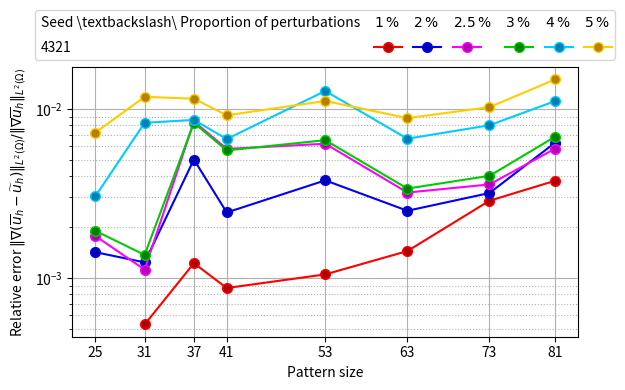

Source code (Python): (Note: this script raises an exception after producing the figure.)
import matplotlib as mpl
import numpy
import matplotlib.pyplot as plt
import numpy as np
from matplotlib.patches import Rectangle

# mpl.use("pgf")

# Data

x = np.array([25, 31, 37, 41, 53, 63, 73, 81])

x1def = np.array([1, 2, 3, 4, 6, 9, 12, 16]) # 1%
x2def = np.array([2, 4, 6, 8, 13, 19, 25, 32]) # 2%
x25def = np.array([3, 5, 8, 10, 16, 24, 32, 40]) # 2.5%
x3def = np.array([4, 6, 9, 12, 20, 28, 38, 48]) # 3%
x4def = np.array([5, 9, 12, 16, 27, 38, 51, 64]) # 4%
x5def = np.array([7, 11, 16, 20, 33, 48, 64, 80]) # 5%

# 2222
# Seed=2222, global RHS, amax=10, sponge, FEM size 100, percentofdef = 1%, p = 0.98
y1_2222 = np.array([0, 5.40231e-05, 0.00020389, 0.000182511, 0.000381055, 0.000709154, 0.000778738, 0.000794373])
# Seed=2222, global RHS, amax=10, sponge, FEM size 100, percentofdef = 2%, p = 0.98
y2_2222 = np.array([0.000104406, 0.00076025, 0.00551497, 0.00322045, 0.00802483, 0.0230656, 0.00311169, 0.00180014])
# Seed=2222, global RHS, amax=10, sponge, FEM size 100, percentofdef = 2.5%, p = 0.98
y25_2222 = np.array([0.000242539, 0.00110612, 0.00566664, 0.00366489, 0.00760141, 0.0227228, 0.00467583, 0.00275895])
# Seed=2222, global RHS, amax=10, sponge, FEM size 100, percentofdef = 3%, p = 0.98
y3_2222 = np.array([0.000935573, 0.00110341, 0.00570999, 0.00335233, 0.00502097, 0.00450876, 0.00522459, 0.00675815])
# Seed=2222, global RHS, amax=10, sponge, FEM size 100, percentofdef = 4%, p = 0.98
y4_2222 = np.array([0.000767656, 0.00325436, 0.0059586, 0.00424335, 0.0283283, 0.00687502, 0.0207619, 0.0102965])
# Seed=2222, global RHS, amax=10, sponge, FEM size 100, percentofdef = 5%, p = 0.98
y5_2222 = np.array([0.00565887, 0.00424505, 0.00652361, 0.00545879, 0.0292998, 0.0113122, 0.0214344, 0.0129582])

# 4321
# Seed=4321, global RHS, amax=10, sponge, FEM size 100, percentofdef = 1%, p = 0.98
y1_4321 = np.array([0, 0.000197424, 0.00034451, 0.00108874, 0.000645786, 0.000661601, 0.000567573, 0.00193133])
# Seed=4321, global RHS, amax=10, sponge, FEM size 100, percentofdef = 2%, p = 0.98
y2_4321 = np.array([0.000173894, 0.000568832, 0.000749883, 0.00549182, 0.00609544, 0.00148516, 0.00509259, 0.00440387])
# Seed=4321, global RHS, amax=10, sponge, FEM size 100, percentofdef = 2.5%, p = 0.98
y25_4321 = np.array([0.000418698, 0.00072409, 0.0017814, 0.00593286, 0.00861927, 0.00626971, 0.00512274, 0.00555823])
# Seed=4321, global RHS, amax=10, sponge, FEM size 100, percentofdef = 3%, p = 0.98
y3_4321 = np.array([0.00240285, 0.00236717, 0.00275401, 0.00591872, 0.00835329, 0.0221299, 0.00750302, 0.00763072])
# Seed=4321, global RHS, amax=10, sponge, FEM size 100, percentofdef = 4%, p = 0.98
y4_4321 = np.array([0.00286882, 0.00263374, 0.00317286, 0.00684704, 0.00998996, 0.0231585, 0.0102082, 0.0110429])
# Seed=4321, global RHS, amax=10, sponge, FEM size 100, percentofdef = 5%, p = 0.98
y5_4321 = np.array([0.00282962, 0.00350932, 0.00347885, 0.00716067, 0.013409, 0.0249985, 0.015049, 0.0196517])

# 1234
# Seed=1234, global RHS, amax=10, sponge, FEM size 100, percentofdef = 1%, p = 0.98
y1_1234 = np.array([0, 0.000529971, 0.00122154, 0.000871148, 0.00104897, 0.00144171, 0.00286357, 0.00376097])
# Seed=1234, global RHS, amax=10, sponge, FEM size 100, percentofdef = 2%, p = 0.98
y2_1234 = np.array([0.00142049, 0.0012353, 0.00502154, 0.00243955, 0.0037801, 0.00249704, 0.003181, 0.00632484])
# Seed=1234, global RHS, amax=10, sponge, FEM size 100, percentofdef = 2.5%, p = 0.98
y25_1234 = np.array([0.00177032, 0.00111927, 0.00843521, 0.00579971, 0.00622876, 0.00320117, 0.00357597, 0.00582915])
# Seed=1234, global RHS, amax=10, sponge, FEM size 100, percentofdef = 3%, p = 0.98
y3_1234 = np.array([0.00190054, 0.00136738, 0.00827685, 0.00568496, 0.00653741, 0.00338007, 0.00402151, 0.00685602])
# Seed=1234, global RHS, amax=10, sponge, FEM size 100, percentofdef = 4%, p = 0.98
y4_1234 = np.array([0.00304345, 0.00828281, 0.00861724, 0.00664104, 0.0127867, 0.00666733, 0.00801402, 0.0111394])
# Seed=1234, global RHS, amax=10, sponge, FEM size 100, percentofdef = 5%, p = 0.98
y5_1234 = np.array([0.00725104, 0.0118071, 0.0115022, 0.00917554, 0.0111593, 0.00882932, 0.0102563, 0.0149661])


# Plot settings

f = plt.figure()
# f.set_figwidth(5)
f.set_figheight(4)  

# _, ax = plt.subplots()

linew = 1.5
cvalr, cvalg, cvalb = 1, 0.8, 1
mfcvalr, mfcvalg, mfcvalb = 0.7, 0.5, 0.7

start1, start2, start3 = 0, 1, 5

markersize1, markersize2, markersize3 = 30, 20, 7 # 5
# Plot

"""
plt1_2222 ,= plt.semilogy(x[start2:], y1_2222[start2:], linewidth=linew, color=[cvalr, 0.0, 0.0], marker='.', linestyle='solid', markersize=markersize1, markerfacecolor='none')
plt2_2222 ,= plt.semilogy(x[start1:], y2_2222[start1:], linewidth=linew, color=[0.0, 0.0, cvalb], marker='.', linestyle='solid', markersize=markersize1, markerfacecolor='none')
plt25_2222 ,= plt.semilogy(x[start1:], y25_2222[start1:], linewidth=linew, color=[cvalr, 0.0, cvalb], marker='.', linestyle='solid', markersize=markersize1, markerfacecolor='none')
plt3_2222 ,= plt.semilogy(x[start1:], y3_2222[start1:], linewidth=linew, color=[0.0, cvalg, 0.0], marker='.', linestyle='solid', markersize=markersize1, markerfacecolor='none')
plt4_2222 ,= plt.semilogy(x[start1:], y4_2222[start1:], linewidth=linew, color=[0.0, cvalg, cvalb], marker='.', linestyle='solid', markersize=markersize1, markerfacecolor='none')
plt5_2222 ,= plt.semilogy(x[start1:], y5_2222[start1:], linewidth=linew, color=[cvalr, cvalg, 0.0], marker='.', linestyle='solid', markersize=markersize1, markerfacecolor='none')

plt1_4321 ,= plt.semilogy(x[start2:], y1_4321[start2:], linewidth=linew, color=[cvalr, 0.0, 0.0], marker='.', linestyle='solid', markersize=markersize2, markerfacecolor='none')
plt2_4321 ,= plt.semilogy(x[start1:], y2_4321[start1:], linewidth=linew, color=[0.0, 0.0, cvalb], marker='.', linestyle='solid', markersize=markersize2, markerfacecolor='none')
plt25_4321 ,= plt.semilogy(x[start1:], y25_4321[start1:], linewidth=linew, color=[cvalr, 0.0, cvalb], marker='.', linestyle='solid', markersize=markersize2, markerfacecolor='none')
plt3_4321 ,= plt.semilogy(x[start1:], y3_4321[start1:], linewidth=linew, color=[0.0, cvalg, 0.0], marker='.', linestyle='solid', markersize=markersize2, markerfacecolor='none')
plt4_4321 ,= plt.semilogy(x[start1:], y4_4321[start1:], linewidth=linew, color=[0.0, cvalg, cvalb], marker='.', linestyle='solid', markersize=markersize2, markerfacecolor='none')
plt5_4321 ,= plt.semilogy(x[start1:], y5_4321[start1:], linewidth=linew, color=[cvalr, cvalg, 0.0], marker='.', linestyle='solid', markersize=markersize2, markerfacecolor='none')
"""

"""
plt1_2222 ,= plt.semilogy(x[start2:], y1_2222[start2:], '-s', linewidth=linew, color=[cvalr, 0.0, 0.0], markerfacecolor=[mfcvalr, 0.0, 0.0], markersize=markersize3)
plt2_2222 ,= plt.semilogy(x[start1:], y2_2222[start1:], '-s', linewidth=linew, color=[0.0, 0.0, cvalb], markerfacecolor=[0.0, 0.0, mfcvalb], markersize=markersize3)
plt25_2222 ,= plt.semilogy(x[start1:], y25_2222[start1:], '-s', linewidth=linew, color=[cvalr, 0.0, cvalb], markerfacecolor=[mfcvalr, 0.0, mfcvalb], markersize=markersize3)
plt3_2222 ,= plt.semilogy(x[start1:], y3_2222[start1:], '-s', linewidth=linew, color=[0.0, cvalg, 0.0], markerfacecolor=[0.0, mfcvalg, 0.0], markersize=markersize3)
plt4_2222 ,= plt.semilogy(x[start1:], y4_2222[start1:], '-s', linewidth=linew, color=[0.0, cvalg, cvalb], markerfacecolor=[0.0, mfcvalg, mfcvalb], markersize=markersize3)
plt5_2222 ,= plt.semilogy(x[start1:], y5_2222[start1:], '-s', linewidth=linew, color=[cvalr, cvalg, 0.0], markerfacecolor=[mfcvalr, mfcvalg, 0.0], markersize=markersize3)

plt1_4321 ,= plt.semilogy(x[start2:], y1_4321[start2:], '-o', linewidth=linew, color=[cvalr, 0.0, 0.0], markerfacecolor=[mfcvalr, 0.0, 0.0], markersize=markersize3)
plt2_4321 ,= plt.semilogy(x[start1:], y2_4321[start1:], '-o', linewidth=linew, color=[0.0, 0.0, cvalb], markerfacecolor=[0.0, 0.0, mfcvalb], markersize=markersize3)
plt25_4321 ,= plt.semilogy(x[start1:], y25_4321[start1:], '-o', linewidth=linew, color=[cvalr, 0.0, cvalb], markerfacecolor=[mfcvalr, 0.0, mfcvalb], markersize=markersize3)
plt3_4321 ,= plt.semilogy(x[start1:], y3_4321[start1:], '-o', linewidth=linew, color=[0.0, cvalg, 0.0], markerfacecolor=[0.0, mfcvalg, 0.0], markersize=markersize3)
plt4_4321 ,= plt.semilogy(x[start1:], y4_4321[start1:], '-o', linewidth=linew, color=[0.0, cvalg, cvalb], markerfacecolor=[0.0, mfcvalg, mfcvalb], markersize=markersize3)
plt5_4321 ,= plt.semilogy(x[start1:], y5_4321[start1:], '-o', linewidth=linew, color=[cvalr, cvalg, 0.0], markerfacecolor=[mfcvalr, mfcvalg, 0.0], markersize=markersize3)
"""

plt1_1234 ,= plt.semilogy(x[start2:], y1_1234[start2:], '-o', linewidth=linew, color=[cvalr, 0.0, 0.0], markerfacecolor=[mfcvalr, 0.0, 0.0], markersize=markersize3)
plt2_1234 ,= plt.semilogy(x[start1:], y2_1234[start1:], '-o', linewidth=linew, color=[0.0, 0.0, cvalb], markerfacecolor=[0.0, 0.0, mfcvalb], markersize=markersize3)
plt25_1234 ,= plt.semilogy(x[start1:], y25_1234[start1:], '-o', linewidth=linew, color=[cvalr, 0.0, cvalb], markerfacecolor=[mfcvalr, 0.0, mfcvalb], markersize=markersize3)
plt3_1234 ,= plt.semilogy(x[start1:], y3_1234[start1:], '-o', linewidth=linew, color=[0.0, cvalg, 0.0], markerfacecolor=[0.0, mfcvalg, 0.0], markersize=markersize3)
plt4_1234 ,= plt.semilogy(x[start1:], y4_1234[start1:], '-o', linewidth=linew, color=[0.0, cvalg, cvalb], markerfacecolor=[0.0, mfcvalg, mfcvalb], markersize=markersize3)
plt5_1234 ,= plt.semilogy(x[start1:], y5_1234[start1:], '-o', linewidth=linew, color=[cvalr, cvalg, 0.0], markerfacecolor=[mfcvalr, mfcvalg, 0.0], markersize=markersize3)


extra = Rectangle((0, 0), 1, 1, fc="w", fill=False, edgecolor='none', linewidth=0)

# 1234
# legend_handle = [extra, extra, extra, plt1, extra, plt2, extra, plt3, extra, plt4, extra, plt5, extra, plt6]
# 4321
legend_handle = [extra, extra, # extra, extra, 
                 extra, plt1_1234, 
                 extra, plt2_1234,
                 extra, plt25_1234, 
                 extra, plt3_1234,
                 extra, plt4_1234, 
                 extra, plt5_1234
                 ]

label_col_1 = [r"Seed \textbackslash\ Proportion of perturbations", r"4321"] #, r"4321", r"1234"]
label_j_1 = [r"$1\,\%$"]
label_j_2 = [r"$2\,\%$"]
label_j_25 = [r"$2.5\,\%$"]
label_j_3 = [r"$3\,\%$"]
label_j_4 = [r"$4\,\%$"]
label_j_5 = [r"$5\,\%$"]
label_empty = [""]

# Labels and grid
plt.xlabel(r'Pattern size')
plt.ylabel(r'Relative error $\|\nabla(\overline{u}_h - \widetilde{u}_h)\|_{L^2(\Omega)} / \|\nabla \overline{u}_h\|_{L^2(\Omega)}$')
# plt.grid(True, which='both')
plt.grid(axis='both', which='major', ls='-')
plt.grid(axis='both', which='minor', ls='dotted', alpha=1)

# Legend
# plt.legend([r'$9$', r'$27$', r'Sponge: $81$', r'$9$', r'$27$', r'Checkerboard: $81$'], loc='upper center', ncol=3)

#organize labels for table construction
# 1234
# legend_labels = numpy.concatenate([label_col_1, label_j_2, label_empty * 1, label_j_3, label_empty * 1, label_j_1, label_empty * 1, label_j_4, label_empty * 1, label_j_5, label_empty * 1, label_j_6, label_empty * 1])
# 4321
legend_labels = numpy.concatenate([label_col_1, 
                                   label_j_1, label_empty * 1, 
                                   label_j_2, label_empty * 1, 
                                   label_j_25, label_empty * 1, 
                                   label_j_3, label_empty * 1, 
                                   label_j_4, label_empty * 1, 
                                   label_j_5, label_empty * 1])


#Create legend
plt.legend(legend_handle, legend_labels, 
          # loc = 'upper center', 
          bbox_to_anchor=(0, 1, 1, 0), loc="lower center",
          # bbox_to_anchor=(0.5, 1.2), loc='upper center',
          ncol = 7, shadow = False, handletextpad = -2,
          columnspacing=1, labelspacing=0.8)

# Ticks
ticks = x
# ax.set_xticklabels(xdef)
plt.xticks(ticks, rotation=0)

# Show or save plot
plt.tight_layout()
plt.show()

plt.savefig("vspatternsize_multipoint_inversion_4321.pgf") # save as PGF file which can be used in your document via `\input`
